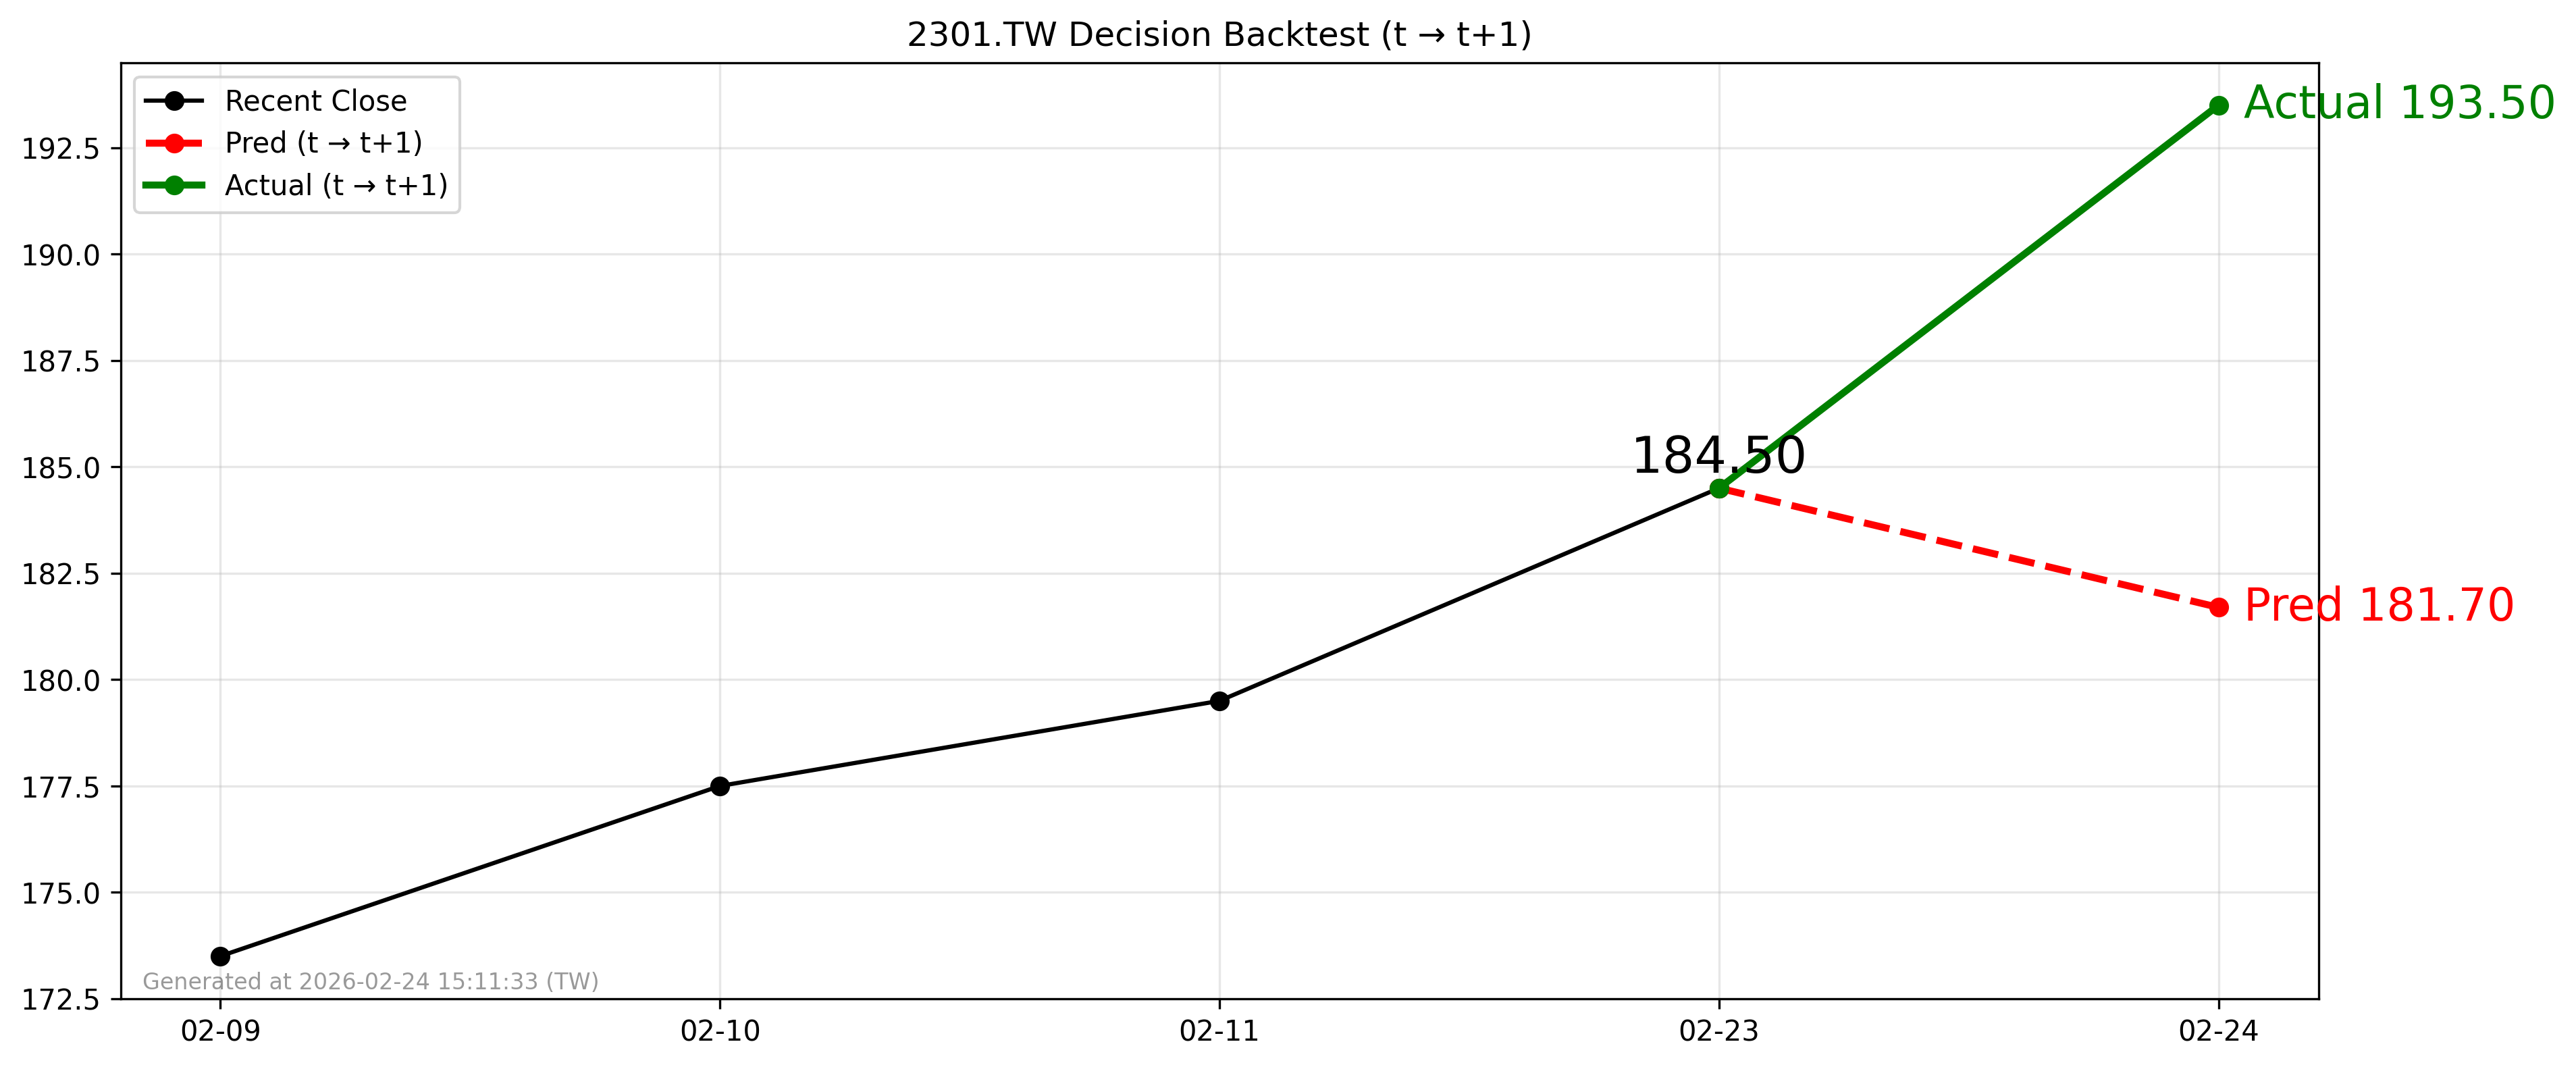

Data behind this chart, as committed beside it:
forecast_date, decision_day, close_t, pred_t1, actual_t1, direction_pred, direction_actual
2026-02-23, 2026-02-23, 184.5, 181.7, 193.5, -1, 1
